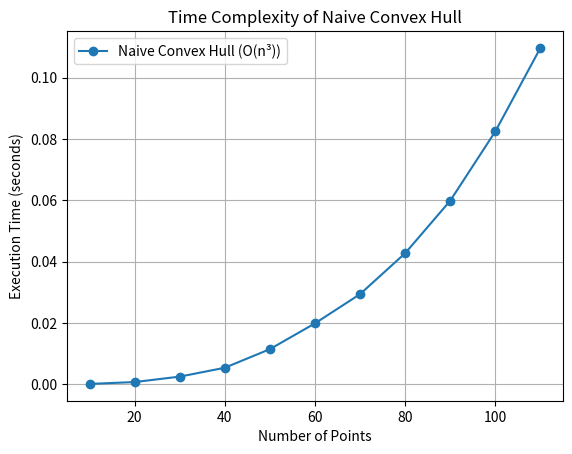

This chart was generated by the following Python code:
import time
import random
import matplotlib.pyplot as p

def is_left(p, q, r):
    return (q[0] - p[0]) * (r[1] - p[1]) - (q[1] - p[1]) * (r[0] - p[0]) >= 0

def convex_hull_naive(points):
    n = len(points)
    hull = set()
    for i in range(n):
        for j in range(i+1, n):
            left = right = 0
            for k in range(n):
                if k == i or k == j:
                    continue
                if is_left(points[i], points[j], points[k]):
                    left += 1
                else:
                    right += 1
            if left == 0 or right == 0:
                hull.add(points[i])
                hull.add(points[j])
    return list(hull)

def generate_points(n):
    return [(random.randint(0, 1000), random.randint(0, 1000)) for _ in range(n)]

sizes = list(range(10, 111, 10))
times = []

for n in sizes:
    pts = generate_points(n)
    start = time.time()
    convex_hull_naive(pts)
    end = time.time()
    times.append(end - start)

p.plot(sizes, times, marker='o', label='Naive Convex Hull (O(n³))')
p.xlabel('Number of Points')
p.ylabel('Execution Time (seconds)')
p.title('Time Complexity of Naive Convex Hull')
p.grid(True)
p.legend()
p.show()